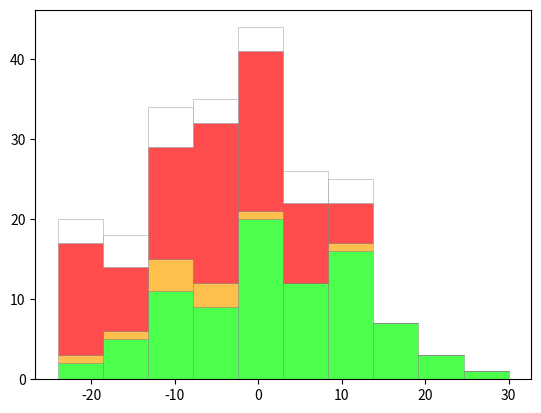

Here is the Python script that generated this plot:
import matplotlib.pyplot as plt
pycols  = ['lime', 'orange', 'red', 'white']
pylabs  = ['OK', 'stall', 'ERR', 'Timeout' ]    
fig,ax = plt.subplots()
py = [[7, 12, -16, -20, 4, -16, -13, 12, 16, 9, 6, 1, 2, -11, -3, -3, 11, 19, 9, 5, -3, 14, -12, -12, 1, -1, 0, 0, 2, 9, 9, 20, 0, -15, 24, 6, 13, 7, 13, 17, 13, 5, -1, -7, 2, -7, -2, 11, 11, 2, -9, 24, -4, 0, -16, -4, -5, -8, 1, 2, 18, 19, 6, -12, 2, 7, -15, 14, -4, -12, -13, -9, 12, 12, 13, 4, 4, -2, -2, -19, 0, 9, 7, -2, 30, -12], [-4, -8, -4, 10, -11, -10, 1, -15, -5, -10, -24], [-17, -11, -2, 6, -3, -3, 4, -21, -9, -21, -5, -16, -3, 0, 2, -7, -12, -24, -24, 5, -12, -22, -7, -4, -5, 5, -1, -5, -11, 0, 9, -2, -2, -4, -1, -3, 11, -13, -24, -16, -5, 0, -24, -10, -16, -9, 0, 2, 10, 3, -9, 1, -23, -12, -15, -8, -7, 4, -2, -6, -8, 2, -20, -24, -23, -16, -14, 4, -7, -24, -9, 2, 3, 7, 1, -7, -7, -1, 0, 3, -10, 2, 2, -5, -6, -16, -3, 12, 11, -22, -23], [-2, 2, 4, -13, -20, 6, -14, 1, -9, -14, -24, -24, -15, -9, -5, -10, -8, -4, 8, 11, -15, 6, 12, 9, -4]]
pyft8 = ax.hist(py,rwidth = 1, 
            stacked = True, alpha = 0.7, lw=.4, edgecolor = 'grey', color = pycols)
plt.show()
